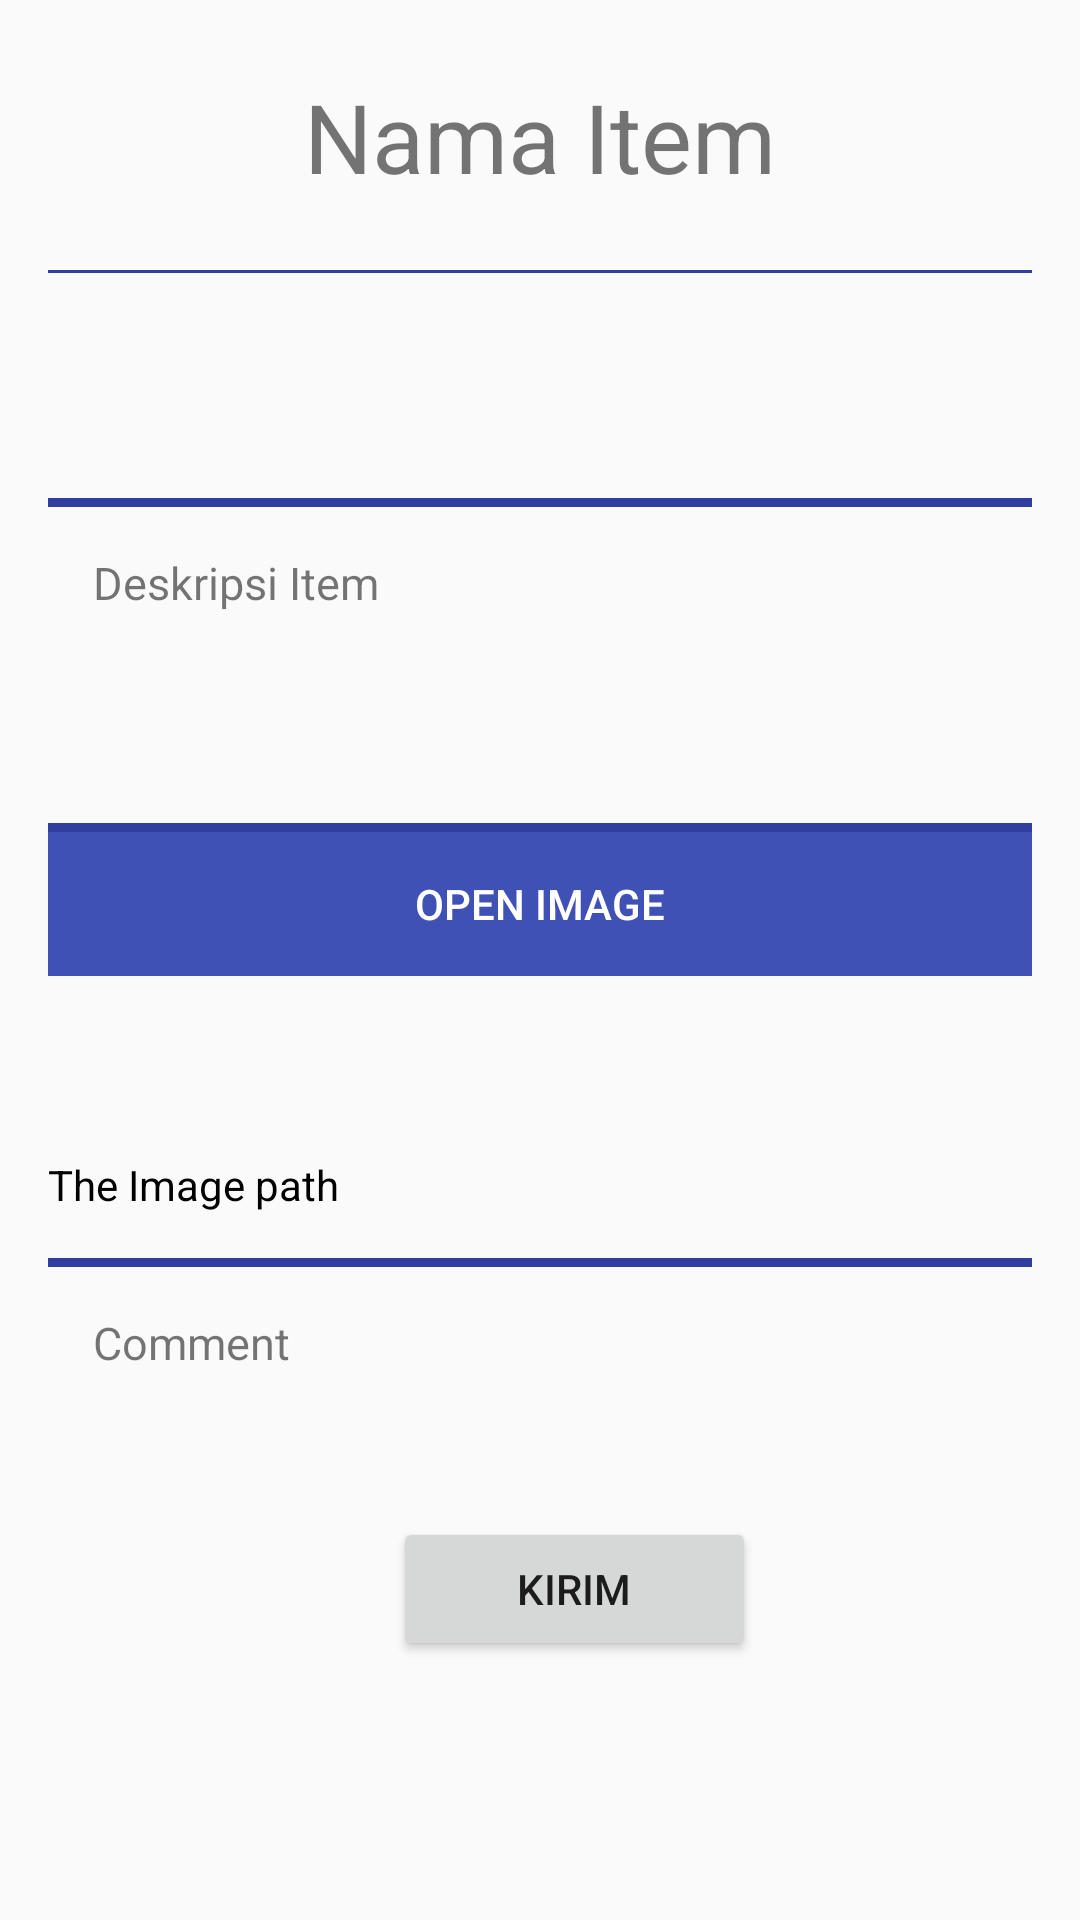

This screen was rendered from an Android layout file. Write that file and the resources it references.
<!-- AndroidManifest.xml: application theme AppTheme -->
<!-- res/layout/activity_barang.xml -->
<LinearLayout xmlns:android="http://schemas.android.com/apk/res/android"
    android:id="@+id/activity_main"
    xmlns:app="http://schemas.android.com/apk/res-auto"
    xmlns:tools="http://schemas.android.com/tools"
    android:orientation="vertical"
    android:layout_width="match_parent"
    android:layout_height="match_parent"
    tools:context="org.pindad.aftersalepindad.MenuActivity">
    <ScrollView
        android:id="@+id/ScrollView01"
        android:layout_width="match_parent"
        android:layout_height="match_parent">
        <LinearLayout
            android:id="@+id/LinearLayout02"
            android:layout_margin="16dp"
            android:layout_width="match_parent"
            android:layout_height="wrap_content"
            android:orientation="vertical">

            <TextView
                android:id="@+id/namaItem"
                android:layout_width="match_parent"
                android:layout_height="wrap_content"
                android:gravity="center"
                android:padding="8dp"
                android:text="Nama Item"
                android:textSize="32sp" />
            <View
                android:layout_width="wrap_content"
                android:layout_height="1dp"
                android:layout_marginTop="15dp"
                android:background="@color/colorPrimaryDark" />

            <android.support.v4.view.ViewPager
                android:id="@+id/viewpager"
                android:layout_width="match_parent"
                android:layout_height="75dp" />
            <View
                android:layout_width="wrap_content"
                android:layout_height="3dp"
                android:background="@color/colorPrimaryDark" />

            <TextView
                android:id="@+id/deskripsiItem"
                android:layout_width="match_parent"
                android:layout_height="44dp"
                android:layout_marginTop="15dp"
                android:text="Deskripsi Item"
                android:paddingLeft="15dp"
                android:textSize="15sp" />

            <TextView
                android:id="@+id/txtOutput"
                android:layout_width="match_parent"
                android:layout_height="wrap_content"
                android:layout_marginTop="15dp"
                android:textSize="12sp" />

            <View
                android:layout_width="wrap_content"
                android:layout_height="3dp"
                android:layout_marginTop="15dp"
                android:background="@color/colorPrimaryDark" />

            <FrameLayout
                android:layout_width="match_parent"
                android:clickable="true"
                android:layout_height="wrap_content"
                android:background="@color/colorPrimary">
                <Button
                    android:id="@+id/btn_take_image"
                    android:layout_width="match_parent"
                    android:layout_height="match_parent"
                    android:background="?attr/selectableItemBackground"
                    android:textColor="@android:color/white"
                    android:text="Open Image" />
            </FrameLayout>

            <ImageView
                android:layout_weight="1"
                android:id="@+id/image_view_image"
                android:layout_width="50dp"
                android:layout_height="50dp"
                android:src="@drawable/placeholder"
                android:scaleType="fitCenter"/>

            <TextView
                android:id="@+id/textview_image_path"
                android:layout_marginTop="10dp"
                android:layout_width="match_parent"
                android:layout_height="wrap_content"
                android:textColor="@android:color/black"
                android:text="The Image path"/>
            <View
                android:layout_width="wrap_content"
                android:layout_height="3dp"
                android:layout_marginTop="15dp"
                android:background="@color/colorPrimaryDark" />

            <TextView
                android:layout_width="match_parent"
                android:layout_height="44dp"
                android:layout_marginTop="15dp"
                android:text="Comment"
                android:paddingLeft="15dp"
                android:textSize="15sp" />

            <EditText
                android:id="@+id/comment"
                android:layout_width="match_parent"
                android:layout_height="wrap_content"
                android:background="@drawable/shape"
                android:paddingLeft="15dp"
                android:paddingRight="15dp"
                android:singleLine="true" />
                <Button
                    android:id="@+id/kirim"
                    android:layout_width="121dp"
                    android:layout_height="wrap_content"
                    android:layout_marginLeft="115dp"
                    android:text="Kirim" />

        </LinearLayout>
    </ScrollView>
</LinearLayout>
<!-- resources referenced by this layout -->
<resources>
  <color name="colorPrimary">#3F51B5</color>
  <color name="colorPrimaryDark">#303F9F</color>
  <style name="AppTheme" parent="Theme.AppCompat.DayNight.DarkActionBar">
      
      <item name="windowNoTitle">true</item>
      <item name="colorPrimary">@color/colorPrimary</item>
      <item name="colorPrimaryDark">@color/colorPrimaryDark</item>
      <item name="colorAccent">@color/colorAccent</item>
  </style>
  <color name="colorAccent">#FF4081</color>
</resources>
